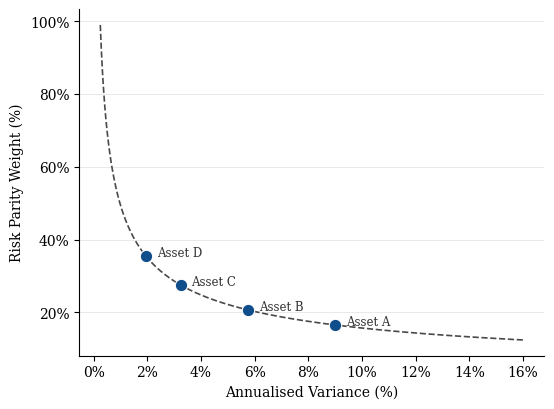

Write Python code to recreate this figure.
"""
Illustrative risk parity scatter plot for the theory section.
X-axis: annualised variance. Y-axis: risk parity weight.
Shows the inverse relationship between asset variance and RP weight.
Run from project root: poetry run python src/visualizations/plot_risk_parity_illustration.py
"""
import os
import numpy as np
import matplotlib.pyplot as plt

# ── Synthetic assets, ordered by decreasing volatility ────────────────────────
LABELS = ["Asset A", "Asset B", "Asset C", "Asset D"]
VOLS   = np.array([0.30, 0.24, 0.18, 0.14])
N      = len(VOLS)

VAR    = VOLS**2 * 100
inv_vol = 1 / VOLS
W_RP   = inv_vol / inv_vol.sum() * 100

# ── Plot ──────────────────────────────────────────────────────────────────────
plt.rcParams.update({
    "font.family":       "serif",
    "axes.spines.top":   False,
    "axes.spines.right": False,
    "axes.linewidth":    0.8,
    "grid.linewidth":    0.5,
    "grid.color":        "#e0e0e0",
})

BLUE  = "#104E8B"

fig, ax = plt.subplots(figsize=(6, 4.5))

# Smooth inverse-vol reference curve
vol_range  = np.linspace(0.05, 0.40, 200)
var_range  = vol_range**2 * 100
w_curve    = (1 / vol_range) / inv_vol.sum() * 100

ax.plot(var_range, w_curve, color="#4b4848", linewidth=1.2,
        linestyle="--", zorder=2, label="Inverse-vol curve")

for i, label in enumerate(LABELS):
    ax.scatter(VAR[i], W_RP[i], s=80, color=BLUE,
               edgecolors="white", linewidths=0.8, zorder=4)
    ax.text(VAR[i] + 0.4, W_RP[i] + 1, label, fontsize=8.5,
            va="center", color="#333333")

ax.set_xlabel("Annualised Variance (%)", fontsize=10)
ax.set_ylabel("Risk Parity Weight (%)", fontsize=10)
ax.yaxis.grid(True, zorder=0)
ax.set_axisbelow(True)
ax.xaxis.set_major_formatter(plt.FuncFormatter(lambda y, _: f"{y:.0f}%"))
ax.yaxis.set_major_formatter(plt.FuncFormatter(lambda y, _: f"{y:.0f}%"))

# ── Save ──────────────────────────────────────────────────────────────────────
SAVE = "reports/images/plots/theory/risk_parity_illustration"
os.makedirs(os.path.dirname(SAVE), exist_ok=True)

fig.savefig(f"{SAVE}.pdf", bbox_inches="tight", dpi=150)
print(f"Saved: {SAVE}.pdf")

plt.close(fig)
